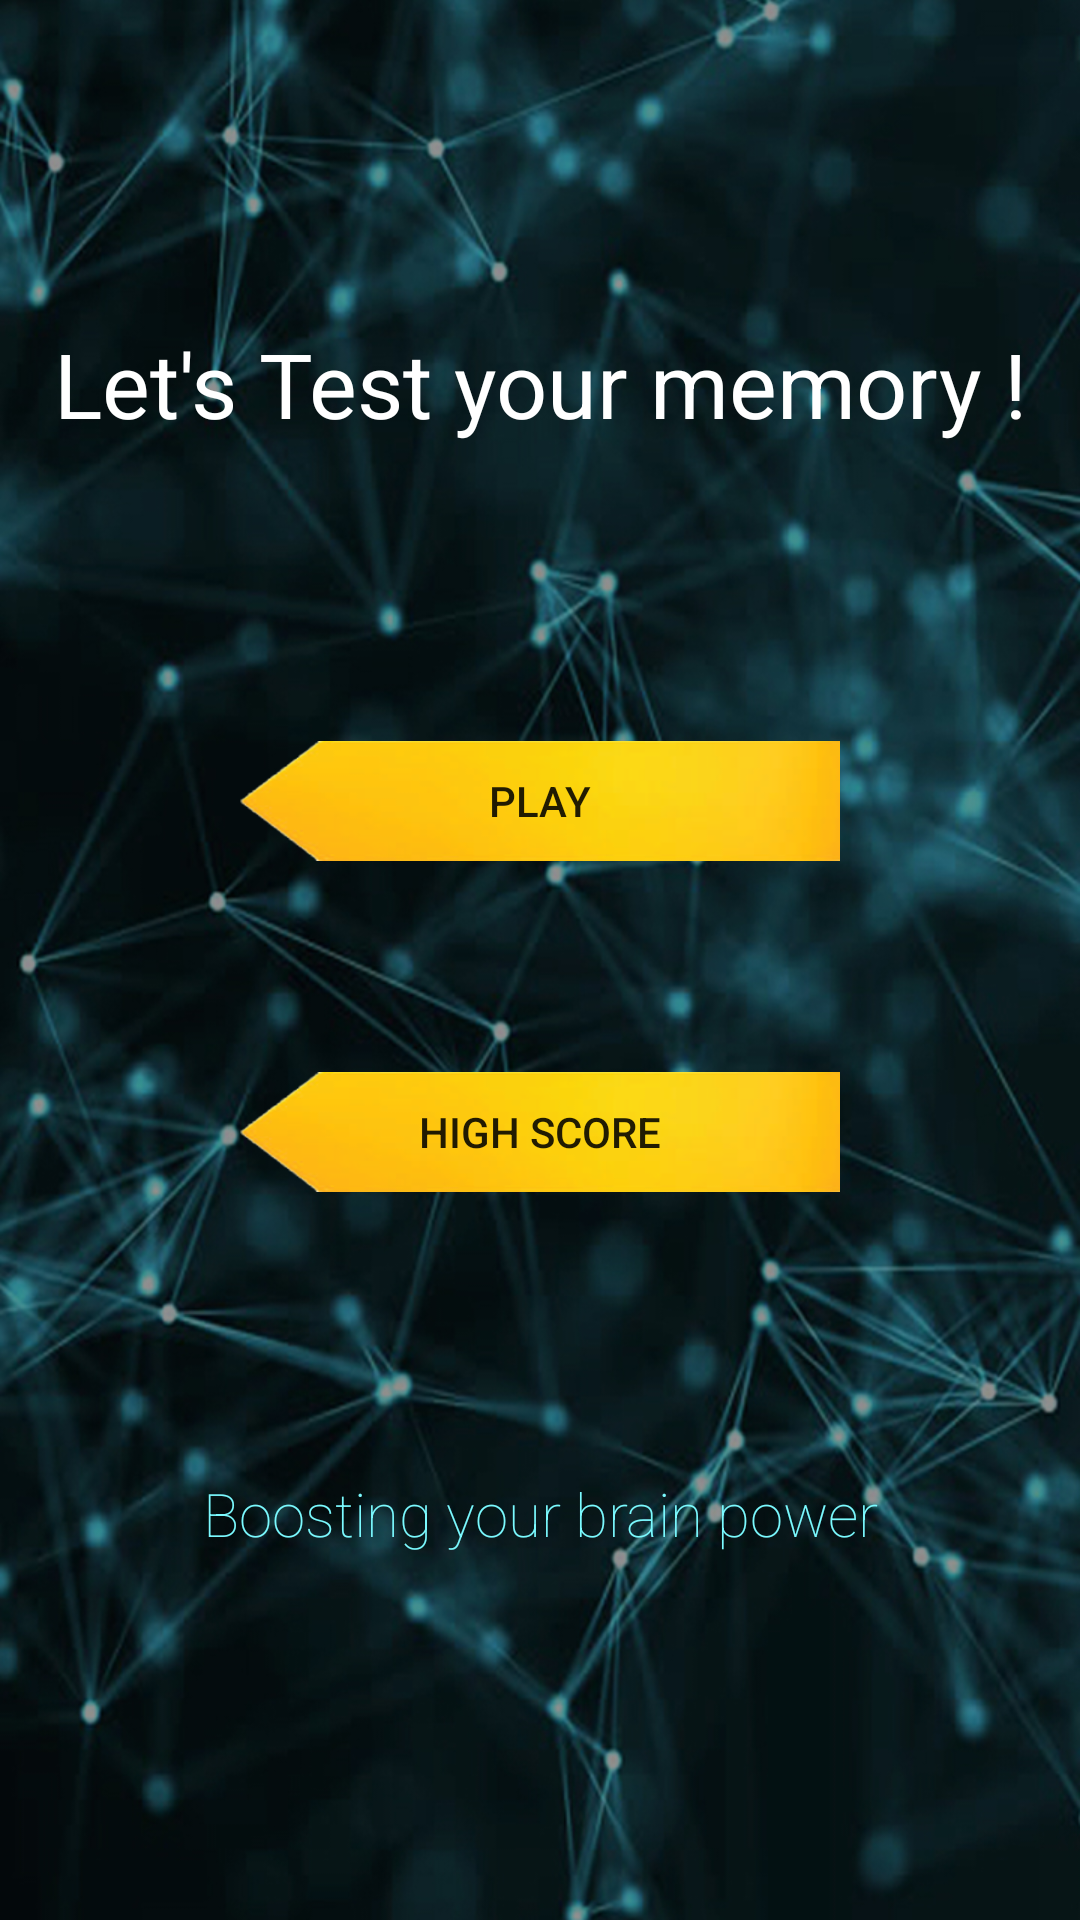

Layout XML and referenced resources for this Android screen:
<!-- AndroidManifest.xml: application theme AppTheme -->
<!-- res/layout/activity_fww.xml -->
<?xml version="1.0" encoding="utf-8"?>
<android.support.constraint.ConstraintLayout xmlns:android="http://schemas.android.com/apk/res/android"
    xmlns:app="http://schemas.android.com/apk/res-auto"
    xmlns:tools="http://schemas.android.com/tools"
    android:layout_width="match_parent"
    android:layout_height="match_parent"
    android:background="@drawable/bg1"
    tools:context="com.inc.game.memoryTestGame.fww">

    <Button
        android:id="@+id/play_btn"
        android:layout_width="200dp"
        android:layout_height="40dp"
        android:layout_alignParentTop="true"
        android:layout_marginBottom="8dp"
        android:layout_marginEnd="8dp"
        android:layout_marginLeft="8dp"
        android:layout_marginRight="8dp"
        android:layout_marginStart="8dp"
        android:layout_marginTop="8dp"
        android:background="@drawable/button_bg_main"
        android:onClick="playButtonFunction"
        android:text="Play"
        app:layout_constraintBottom_toBottomOf="parent"
        app:layout_constraintEnd_toEndOf="parent"
        app:layout_constraintStart_toStartOf="parent"
        app:layout_constraintTop_toTopOf="parent"
        app:layout_constraintVertical_bias="0.409" />

    <Button
        android:id="@+id/high_score_btn"
        android:layout_width="200dp"
        android:layout_height="40dp"
        android:layout_alignParentTop="true"
        android:layout_marginBottom="8dp"
        android:layout_marginEnd="8dp"
        android:layout_marginLeft="8dp"
        android:layout_marginRight="8dp"
        android:layout_marginStart="8dp"
        android:layout_marginTop="8dp"
        android:background="@drawable/button_bg_main"
        android:onClick="highScoreButtonFunction"
        android:text="High Score"
        app:layout_constraintBottom_toBottomOf="parent"
        app:layout_constraintEnd_toEndOf="parent"
        app:layout_constraintStart_toStartOf="parent"
        app:layout_constraintTop_toTopOf="parent"
        app:layout_constraintVertical_bias="0.598" />

    <TextView
        android:id="@+id/moto"
        android:layout_width="wrap_content"
        android:layout_height="wrap_content"
        android:layout_centerHorizontal="true"
        android:layout_marginBottom="8dp"
        android:layout_marginEnd="8dp"
        android:layout_marginLeft="8dp"
        android:layout_marginRight="8dp"
        android:layout_marginStart="8dp"
        android:layout_marginTop="8dp"
        android:fontFamily="sans-serif-thin"
        android:gravity="center"
        android:text="Boosting your brain power"
        android:textColor="@color/cyan"
        android:textSize="20sp"
        app:layout_constraintBottom_toBottomOf="parent"
        app:layout_constraintEnd_toEndOf="parent"
        app:layout_constraintStart_toStartOf="parent"
        app:layout_constraintTop_toTopOf="parent"
        app:layout_constraintVertical_bias="0.809" />

    <TextView
        android:id="@+id/textView"
        android:layout_width="wrap_content"
        android:layout_height="wrap_content"
        android:layout_marginBottom="8dp"
        android:layout_marginEnd="8dp"
        android:layout_marginLeft="8dp"
        android:layout_marginRight="8dp"
        android:layout_marginStart="8dp"
        android:layout_marginTop="8dp"
        android:text="Let's Test your memory !"
        android:textColor="@color/white"
        android:textSize="30sp"
        android:gravity="center"
        app:layout_constraintBottom_toBottomOf="parent"
        app:layout_constraintEnd_toEndOf="parent"
        app:layout_constraintStart_toStartOf="parent"
        app:layout_constraintTop_toTopOf="parent"
        app:layout_constraintVertical_bias="0.171" />

</android.support.constraint.ConstraintLayout>
<!-- resources referenced by this layout -->
<resources>
  <color name="cyan">#7bfaff</color>
  <color name="white">#ffffff</color>
  <!-- drawable bg1: jpg bitmap (drawable, 364041 bytes) -->
  <!-- drawable button_bg_main: png bitmap (drawable, 22612 bytes) -->
  <style name="AppTheme" parent="Theme.AppCompat.Light.NoActionBar">
          
          <item name="colorPrimary">@color/colorPrimary</item>
          <item name="colorPrimaryDark">@color/colorPrimaryDark</item>
          <item name="colorAccent">@color/colorAccent</item>
      </style>
  <color name="colorPrimary">#3F51B5</color>
  <color name="colorPrimaryDark">#303F9F</color>
  <color name="colorAccent">#FF4081</color>
</resources>
